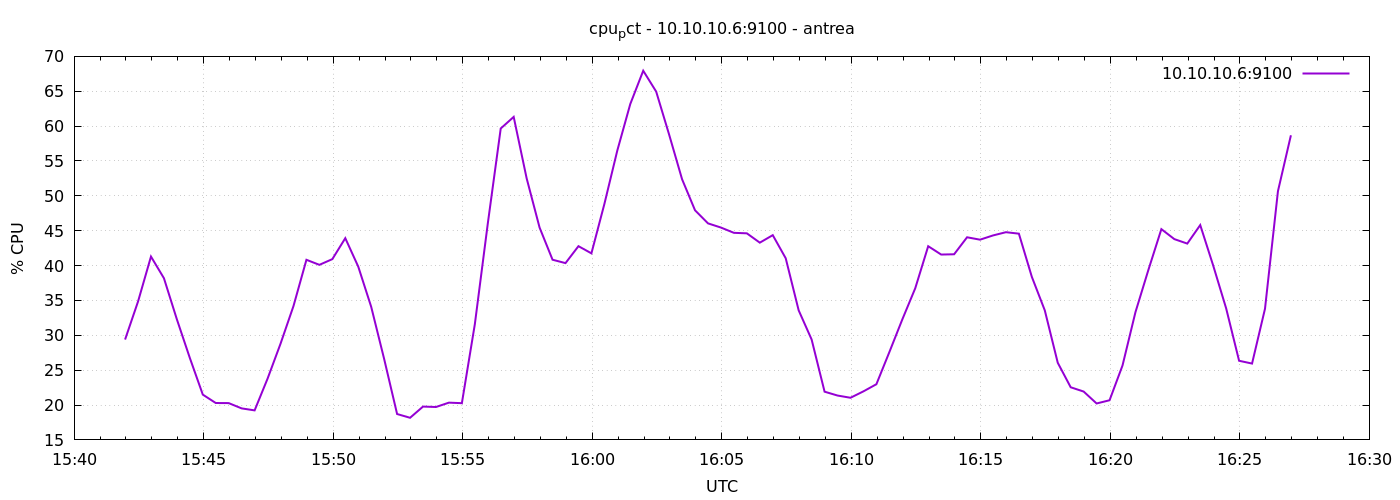

Data behind this chart, as committed beside it:
1777045318	29.390476190476743
1777045348	34.84
1777045378	41.29
1777045408	38.19
1777045438	32.28
1777045468	26.75
1777045498	21.5
1777045528	20.29
1777045558	20.28
1777045588	19.52
1777045618	19.23
1777045648	23.79
1777045678	28.79
1777045708	34.2
1777045738	40.83
1777045768	40.1
1777045798	40.92
1777045828	43.93
1777045858	39.85
1777045888	34.09
1777045918	26.6
1777045948	18.71
1777045978	18.17
1777046008	19.78
1777046038	19.72
1777046068	20.34
1777046098	20.27
1777046128	31.57
1777046158	46.01
1777046188	59.66
1777046218	61.32
1777046248	52.51
1777046278	45.44
1777046308	40.84
1777046338	40.35
1777046368	42.78
1777046398	41.75
1777046428	48.82
1777046458	56.5
1777046488	63.17
1777046518	67.94
1777046548	64.95
1777046578	58.78
1777046608	52.37
1777046638	47.92
1777046668	46.05
1777046698	45.45
1777046728	44.7
1777046758	44.62
1777046788	43.29
1777046818	44.36
1777046848	41.05
1777046878	33.58
1777046908	29.4
1777046938	21.91
1777046968	21.36
1777046998	21.04
1777047028	21.96
1777047058	22.99
1777047088	27.59
1777047118	32.27
... 30 more rows
